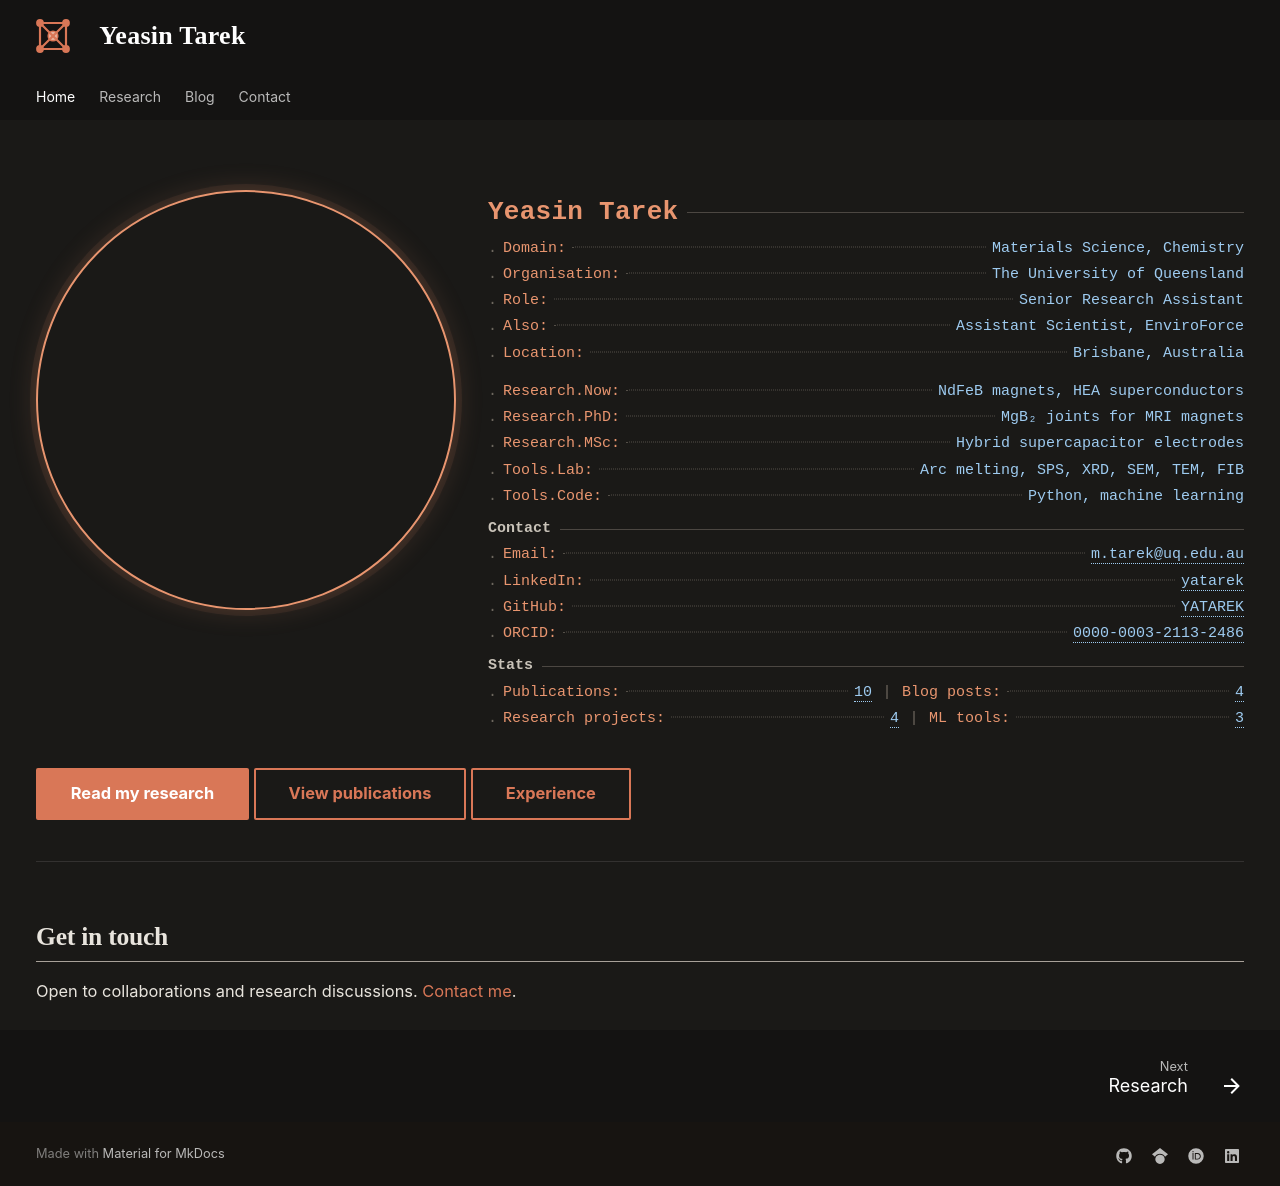

repository: YATAREK/yatarek.github.io · page: index.html · generator: mkdocs

---
hide:
  - navigation
  - toc
---

<h1 class="sr-only">Yeasin Tarek</h1>
<div class="term" markdown="0">
<div class="term__body">
<div class="term__portrait">
<canvas class="term__canvas" data-src="assets/portrait-ascii.png" role="img" aria-label="Colour ASCII art portrait of Yeasin Tarek"></canvas>
</div>
<div class="term__info">
<div class="term__head" style="--i:0"><span class="term__name">Yeasin Tarek</span><span class="term__rule"></span></div>
<div class="term__row" style="--i:1"><span class="term__key">Domain</span><span class="term__dots"></span><span class="term__val">Materials Science, Chemistry</span></div>
<div class="term__row" style="--i:2"><span class="term__key">Organisation</span><span class="term__dots"></span><span class="term__val">The University of Queensland</span></div>
<div class="term__row" style="--i:3"><span class="term__key">Role</span><span class="term__dots"></span><span class="term__val">Senior Research Assistant</span></div>
<div class="term__row" style="--i:4"><span class="term__key">Also</span><span class="term__dots"></span><span class="term__val">Assistant Scientist, EnviroForce</span></div>
<div class="term__row" style="--i:5"><span class="term__key">Location</span><span class="term__dots"></span><span class="term__val">Brisbane, Australia</span></div>
<div class="term__gap" style="--i:7"></div>
<div class="term__row" style="--i:8"><span class="term__key">Research.Now</span><span class="term__dots"></span><span class="term__val">NdFeB magnets, HEA superconductors</span></div>
<div class="term__row" style="--i:9"><span class="term__key">Research.PhD</span><span class="term__dots"></span><span class="term__val">MgB₂ joints for MRI magnets</span></div>
<div class="term__row" style="--i:10"><span class="term__key">Research.MSc</span><span class="term__dots"></span><span class="term__val">Hybrid supercapacitor electrodes</span></div>
<div class="term__row" style="--i:11"><span class="term__key">Tools.Lab</span><span class="term__dots"></span><span class="term__val">Arc melting, SPS, XRD, SEM, TEM, FIB</span></div>
<div class="term__row" style="--i:12"><span class="term__key">Tools.Code</span><span class="term__dots"></span><span class="term__val">Python, machine learning</span></div>
<div class="term__head" style="--i:13"><span>Contact</span><span class="term__rule"></span></div>
<div class="term__row" style="--i:14"><span class="term__key">Email</span><span class="term__dots"></span><span class="term__val"><a href="mailto:m.tarek@uq.edu.au">m.tarek@uq.edu.au</a></span></div>
<div class="term__row" style="--i:15"><span class="term__key">LinkedIn</span><span class="term__dots"></span><span class="term__val"><a href="https://www.linkedin.com/in/yatarek/">yatarek</a></span></div>
<div class="term__row" style="--i:16"><span class="term__key">GitHub</span><span class="term__dots"></span><span class="term__val"><a href="https://github.com/YATAREK">YATAREK</a></span></div>
<div class="term__row" style="--i:17"><span class="term__key">ORCID</span><span class="term__dots"></span><span class="term__val"><a href="https://orcid.org/0000-0003-2113-2486">0000-0003-2113-2486</a></span></div>
<div class="term__head" style="--i:18"><span>Stats</span><span class="term__rule"></span></div>
<div class="term__row term__row--pair" style="--i:19"><span class="term__key">Publications</span><span class="term__dots"></span><span class="term__val"><a href="publications/">10</a></span><span class="term__sep">|</span><span class="term__key">Blog posts</span><span class="term__dots"></span><span class="term__val"><a href="blog/">4</a></span></div>
<div class="term__row term__row--pair" style="--i:20"><span class="term__key">Research projects</span><span class="term__dots"></span><span class="term__val"><a href="research/">4</a></span><span class="term__sep">|</span><span class="term__key">ML tools</span><span class="term__dots"></span><span class="term__val"><a href="machine-learning/">3</a></span></div>
</div>
</div>
</div>

<div class="term-actions" markdown>

[Read my research](research.md){ .md-button .md-button--primary }
[View publications](publications.md){ .md-button }
[Experience](experience.md){ .md-button .js-popup }

</div>

---

## Get in touch

Open to collaborations and research discussions. [Contact me](contact.md).
